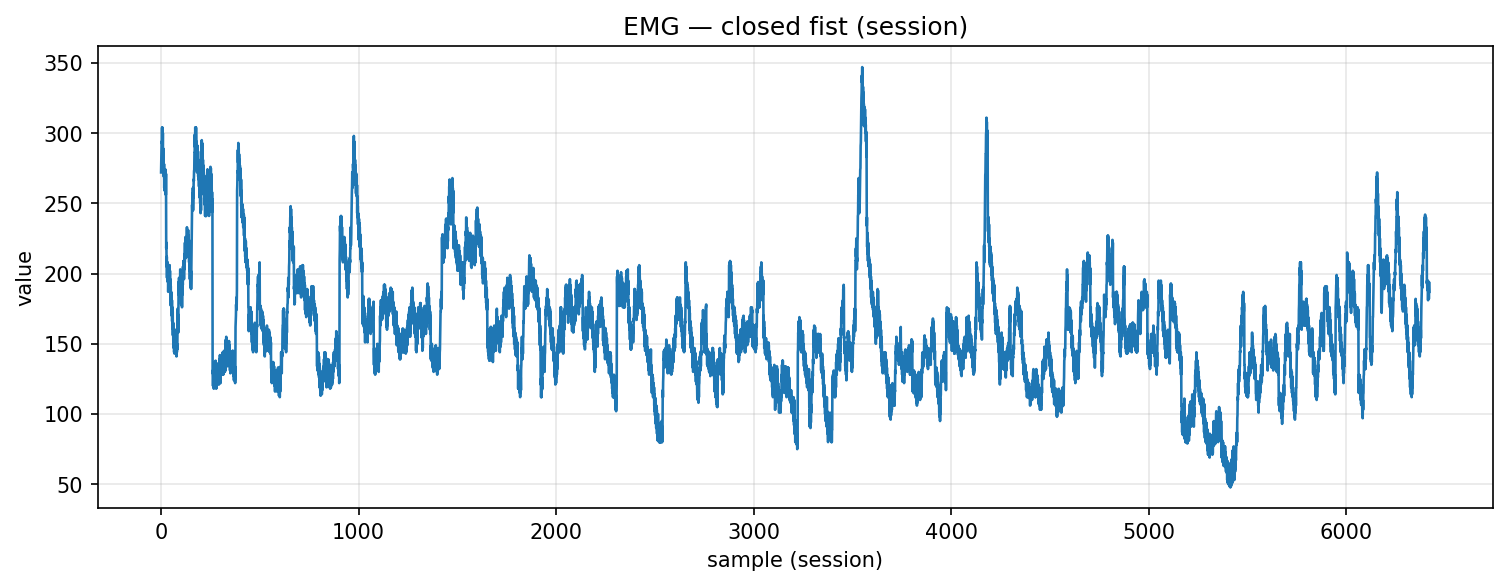

The file beside this chart, header and first rows:
timestamp, device, address, char_uuid, label, col_index, value, payload_ascii, payload_hex
2025-10-30T17:31:27.696, MyoWareSensor1, 88:13:BF:14:F7:1E, f3a56edf-8f1e-4533-93bf-5601b2e91308, closed_fist, 1, 272.0, 272, 3237322e3030
2025-10-30T17:31:27.696, MyoWareSensor1, 88:13:BF:14:F7:1E, f3a56edf-8f1e-4533-93bf-5601b2e91308, closed_fist, 1, 282.0, 282, 3238322e3030
2025-10-30T17:31:27.696, MyoWareSensor1, 88:13:BF:14:F7:1E, f3a56edf-8f1e-4533-93bf-5601b2e91308, closed_fist, 1, 288.0, 288, 3238382e3030
2025-10-30T17:31:27.696, MyoWareSensor1, 88:13:BF:14:F7:1E, f3a56edf-8f1e-4533-93bf-5601b2e91308, closed_fist, 1, 294.0, 294, 3239342e3030
2025-10-30T17:31:27.696, MyoWareSensor1, 88:13:BF:14:F7:1E, f3a56edf-8f1e-4533-93bf-5601b2e91308, closed_fist, 1, 293.0, 293, 3239332e3030
2025-10-30T17:31:27.696, MyoWareSensor1, 88:13:BF:14:F7:1E, f3a56edf-8f1e-4533-93bf-5601b2e91308, closed_fist, 1, 304.0, 304, 3330342e3030
2025-10-30T17:31:27.696, MyoWareSensor1, 88:13:BF:14:F7:1E, f3a56edf-8f1e-4533-93bf-5601b2e91308, closed_fist, 1, 292.0, 292, 3239322e3030
2025-10-30T17:31:27.696, MyoWareSensor1, 88:13:BF:14:F7:1E, f3a56edf-8f1e-4533-93bf-5601b2e91308, closed_fist, 1, 304.0, 304, 3330342e3030
2025-10-30T17:31:27.696, MyoWareSensor1, 88:13:BF:14:F7:1E, f3a56edf-8f1e-4533-93bf-5601b2e91308, closed_fist, 1, 288.0, 288, 3238382e3030
2025-10-30T17:31:27.696, MyoWareSensor1, 88:13:BF:14:F7:1E, f3a56edf-8f1e-4533-93bf-5601b2e91308, closed_fist, 1, 300.0, 300, 3330302e3030
2025-10-30T17:31:27.701, MyoWareSensor1, 88:13:BF:14:F7:1E, f3a56edf-8f1e-4533-93bf-5601b2e91308, closed_fist, 1, 279.0, 279, 3237392e3030
2025-10-30T17:31:27.701, MyoWareSensor1, 88:13:BF:14:F7:1E, f3a56edf-8f1e-4533-93bf-5601b2e91308, closed_fist, 1, 289.0, 289, 3238392e3030
2025-10-30T17:31:27.703, MyoWareSensor1, 88:13:BF:14:F7:1E, f3a56edf-8f1e-4533-93bf-5601b2e91308, closed_fist, 1, 272.0, 272, 3237322e3030
2025-10-30T17:31:27.703, MyoWareSensor1, 88:13:BF:14:F7:1E, f3a56edf-8f1e-4533-93bf-5601b2e91308, closed_fist, 1, 281.0, 281, 3238312e3030
2025-10-30T17:31:27.707, MyoWareSensor1, 88:13:BF:14:F7:1E, f3a56edf-8f1e-4533-93bf-5601b2e91308, closed_fist, 1, 269.0, 269, 3236392e3030
2025-10-30T17:31:27.707, MyoWareSensor1, 88:13:BF:14:F7:1E, f3a56edf-8f1e-4533-93bf-5601b2e91308, closed_fist, 1, 278.0, 278, 3237382e3030
2025-10-30T17:31:27.717, MyoWareSensor1, 88:13:BF:14:F7:1E, f3a56edf-8f1e-4533-93bf-5601b2e91308, closed_fist, 1, 261.0, 261, 3236312e3030
2025-10-30T17:31:27.717, MyoWareSensor1, 88:13:BF:14:F7:1E, f3a56edf-8f1e-4533-93bf-5601b2e91308, closed_fist, 1, 272.0, 272, 3237322e3030
2025-10-30T17:31:27.718, MyoWareSensor1, 88:13:BF:14:F7:1E, f3a56edf-8f1e-4533-93bf-5601b2e91308, closed_fist, 1, 259.0, 259, 3235392e3030
2025-10-30T17:31:27.718, MyoWareSensor1, 88:13:BF:14:F7:1E, f3a56edf-8f1e-4533-93bf-5601b2e91308, closed_fist, 1, 269.0, 269, 3236392e3030
2025-10-30T17:31:27.718, MyoWareSensor1, 88:13:BF:14:F7:1E, f3a56edf-8f1e-4533-93bf-5601b2e91308, closed_fist, 1, 263.0, 263, 3236332e3030
2025-10-30T17:31:27.718, MyoWareSensor1, 88:13:BF:14:F7:1E, f3a56edf-8f1e-4533-93bf-5601b2e91308, closed_fist, 1, 272.0, 272, 3237322e3030
2025-10-30T17:31:27.719, MyoWareSensor1, 88:13:BF:14:F7:1E, f3a56edf-8f1e-4533-93bf-5601b2e91308, closed_fist, 1, 263.0, 263, 3236332e3030
2025-10-30T17:31:27.720, MyoWareSensor1, 88:13:BF:14:F7:1E, f3a56edf-8f1e-4533-93bf-5601b2e91308, closed_fist, 1, 274.0, 274, 3237342e3030
2025-10-30T17:31:27.720, MyoWareSensor1, 88:13:BF:14:F7:1E, f3a56edf-8f1e-4533-93bf-5601b2e91308, closed_fist, 1, 256.0, 256, 3235362e3030
2025-10-30T17:31:27.720, MyoWareSensor1, 88:13:BF:14:F7:1E, f3a56edf-8f1e-4533-93bf-5601b2e91308, closed_fist, 1, 271.0, 271, 3237312e3030
2025-10-30T17:31:27.720, MyoWareSensor1, 88:13:BF:14:F7:1E, f3a56edf-8f1e-4533-93bf-5601b2e91308, closed_fist, 1, 218.0, 218, 3231382e3030
2025-10-30T17:31:27.720, MyoWareSensor1, 88:13:BF:14:F7:1E, f3a56edf-8f1e-4533-93bf-5601b2e91308, closed_fist, 1, 222.0, 222, 3232322e3030
2025-10-30T17:31:27.720, MyoWareSensor1, 88:13:BF:14:F7:1E, f3a56edf-8f1e-4533-93bf-5601b2e91308, closed_fist, 1, 205.0, 205, 3230352e3030
2025-10-30T17:31:27.720, MyoWareSensor1, 88:13:BF:14:F7:1E, f3a56edf-8f1e-4533-93bf-5601b2e91308, closed_fist, 1, 212.0, 212, 3231322e3030
2025-10-30T17:31:27.720, MyoWareSensor1, 88:13:BF:14:F7:1E, f3a56edf-8f1e-4533-93bf-5601b2e91308, closed_fist, 1, 197.0, 197, 3139372e3030
2025-10-30T17:31:27.720, MyoWareSensor1, 88:13:BF:14:F7:1E, f3a56edf-8f1e-4533-93bf-5601b2e91308, closed_fist, 1, 208.0, 208, 3230382e3030
2025-10-30T17:31:27.725, MyoWareSensor1, 88:13:BF:14:F7:1E, f3a56edf-8f1e-4533-93bf-5601b2e91308, closed_fist, 1, 196.0, 196, 3139362e3030
2025-10-30T17:31:27.734, MyoWareSensor1, 88:13:BF:14:F7:1E, f3a56edf-8f1e-4533-93bf-5601b2e91308, closed_fist, 1, 208.0, 208, 3230382e3030
2025-10-30T17:31:27.734, MyoWareSensor1, 88:13:BF:14:F7:1E, f3a56edf-8f1e-4533-93bf-5601b2e91308, closed_fist, 1, 194.0, 194, 3139342e3030
2025-10-30T17:31:27.735, MyoWareSensor1, 88:13:BF:14:F7:1E, f3a56edf-8f1e-4533-93bf-5601b2e91308, closed_fist, 1, 205.0, 205, 3230352e3030
2025-10-30T17:31:27.735, MyoWareSensor1, 88:13:BF:14:F7:1E, f3a56edf-8f1e-4533-93bf-5601b2e91308, closed_fist, 1, 187.0, 187, 3138372e3030
2025-10-30T17:31:27.735, MyoWareSensor1, 88:13:BF:14:F7:1E, f3a56edf-8f1e-4533-93bf-5601b2e91308, closed_fist, 1, 198.0, 198, 3139382e3030
2025-10-30T17:31:27.735, MyoWareSensor1, 88:13:BF:14:F7:1E, f3a56edf-8f1e-4533-93bf-5601b2e91308, closed_fist, 1, 192.0, 192, 3139322e3030
2025-10-30T17:31:27.737, MyoWareSensor1, 88:13:BF:14:F7:1E, f3a56edf-8f1e-4533-93bf-5601b2e91308, closed_fist, 1, 203.0, 203, 3230332e3030
2025-10-30T17:31:27.738, MyoWareSensor1, 88:13:BF:14:F7:1E, f3a56edf-8f1e-4533-93bf-5601b2e91308, closed_fist, 1, 193.0, 193, 3139332e3030
2025-10-30T17:31:27.738, MyoWareSensor1, 88:13:BF:14:F7:1E, f3a56edf-8f1e-4533-93bf-5601b2e91308, closed_fist, 1, 206.0, 206, 3230362e3030
2025-10-30T17:31:27.739, MyoWareSensor1, 88:13:BF:14:F7:1E, f3a56edf-8f1e-4533-93bf-5601b2e91308, closed_fist, 1, 193.0, 193, 3139332e3030
2025-10-30T17:31:27.739, MyoWareSensor1, 88:13:BF:14:F7:1E, f3a56edf-8f1e-4533-93bf-5601b2e91308, closed_fist, 1, 206.0, 206, 3230362e3030
2025-10-30T17:31:27.739, MyoWareSensor1, 88:13:BF:14:F7:1E, f3a56edf-8f1e-4533-93bf-5601b2e91308, closed_fist, 1, 191.0, 191, 3139312e3030
2025-10-30T17:31:27.739, MyoWareSensor1, 88:13:BF:14:F7:1E, f3a56edf-8f1e-4533-93bf-5601b2e91308, closed_fist, 1, 202.0, 202, 3230322e3030
2025-10-30T17:31:27.739, MyoWareSensor1, 88:13:BF:14:F7:1E, f3a56edf-8f1e-4533-93bf-5601b2e91308, closed_fist, 1, 187.0, 187, 3138372e3030
2025-10-30T17:31:27.739, MyoWareSensor1, 88:13:BF:14:F7:1E, f3a56edf-8f1e-4533-93bf-5601b2e91308, closed_fist, 1, 196.0, 196, 3139362e3030
2025-10-30T17:31:27.739, MyoWareSensor1, 88:13:BF:14:F7:1E, f3a56edf-8f1e-4533-93bf-5601b2e91308, closed_fist, 1, 178.0, 178, 3137382e3030
2025-10-30T17:31:27.739, MyoWareSensor1, 88:13:BF:14:F7:1E, f3a56edf-8f1e-4533-93bf-5601b2e91308, closed_fist, 1, 191.0, 191, 3139312e3030
2025-10-30T17:31:27.739, MyoWareSensor1, 88:13:BF:14:F7:1E, f3a56edf-8f1e-4533-93bf-5601b2e91308, closed_fist, 1, 177.0, 177, 3137372e3030
2025-10-30T17:31:27.744, MyoWareSensor1, 88:13:BF:14:F7:1E, f3a56edf-8f1e-4533-93bf-5601b2e91308, closed_fist, 1, 187.0, 187, 3138372e3030
2025-10-30T17:31:27.744, MyoWareSensor1, 88:13:BF:14:F7:1E, f3a56edf-8f1e-4533-93bf-5601b2e91308, closed_fist, 1, 174.0, 174, 3137342e3030
2025-10-30T17:31:27.744, MyoWareSensor1, 88:13:BF:14:F7:1E, f3a56edf-8f1e-4533-93bf-5601b2e91308, closed_fist, 1, 184.0, 184, 3138342e3030
2025-10-30T17:31:27.746, MyoWareSensor1, 88:13:BF:14:F7:1E, f3a56edf-8f1e-4533-93bf-5601b2e91308, closed_fist, 1, 170.0, 170, 3137302e3030
2025-10-30T17:31:27.746, MyoWareSensor1, 88:13:BF:14:F7:1E, f3a56edf-8f1e-4533-93bf-5601b2e91308, closed_fist, 1, 181.0, 181, 3138312e3030
2025-10-30T17:31:27.751, MyoWareSensor1, 88:13:BF:14:F7:1E, f3a56edf-8f1e-4533-93bf-5601b2e91308, closed_fist, 1, 166.0, 166, 3136362e3030
2025-10-30T17:31:27.751, MyoWareSensor1, 88:13:BF:14:F7:1E, f3a56edf-8f1e-4533-93bf-5601b2e91308, closed_fist, 1, 176.0, 176, 3137362e3030
2025-10-30T17:31:27.751, MyoWareSensor1, 88:13:BF:14:F7:1E, f3a56edf-8f1e-4533-93bf-5601b2e91308, closed_fist, 1, 161.0, 161, 3136312e3030
2025-10-30T17:31:27.752, MyoWareSensor1, 88:13:BF:14:F7:1E, f3a56edf-8f1e-4533-93bf-5601b2e91308, closed_fist, 1, 173.0, 173, 3137332e3030
... 6,362 more rows
